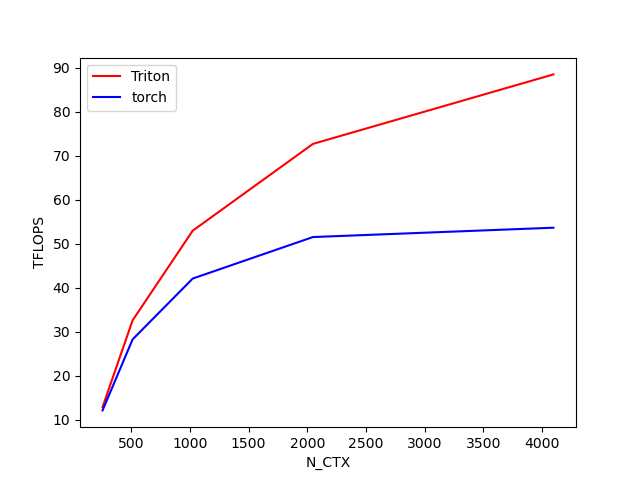

Source data for this figure (header and first rows):
N_CTX, Triton, torch
256, 12.85, 12.09
512, 32.58, 28.24
1024, 52.97, 42.08
2048, 72.71, 51.52
4096, 88.51, 53.64
